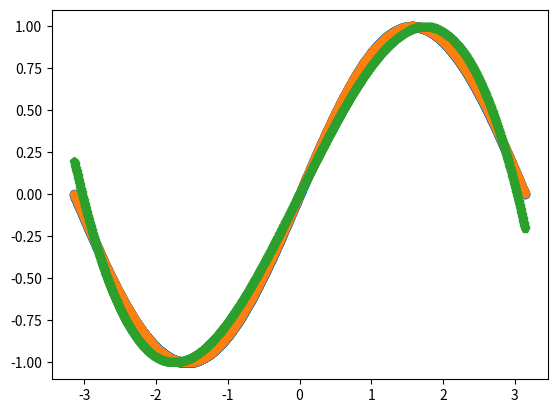

Write the Python code that produced this figure.
# -*- coding: utf-8 -*-
import numpy as np
import copy
import math
import matplotlib.pyplot as plt


def print_hi(name):
    # Use a breakpoint in the code line below to debug your script.
    print(f'Hi, {name}')  # Press Ctrl+F8 to toggle the breakpoint.




# This is a sample Python script.

# Press Shift+F10 to execute it or replace it with your code.
# Press Double Shift to search everywhere for classes, files, tool windows, actions, and settings.


def sumError(a, b, c, d, t):
    return a + b * t + c * t ** 2 + d * t ** 3



# Press the green button in the gutter to run the script.
if __name__ == '__main__':
    print_hi('PyCharm')
    count = 2000
    # Create random input and output data
    x = np.linspace(-math.pi, math.pi, count)
    y_prim = copy.deepcopy(x)
    y = np.sin(x)
    plt.plot(x, y, 'o')
    plt.show()
   # plt.plot(x, y, 'o')
    #plt.show()
    # Randomly initialize weights
    a = np.random.randn()
    b = np.random.randn()
    c = np.random.randn()
    d = np.random.randn()
    e = np.random.randn()

    learning_rate = 1e-6
    for t in range(2 * count):
        # Forward pass: compute predicted y
        # y = a + b x + c x^2 + d x^3
        y_pred = a + b * x + c * x ** 2 + d * x ** 3

        # Compute and print loss
        loss = np.square(y_pred - y).sum()
        if t % 100 == 0:
            print(t, loss)
            print(f'Result: y = {a} + {b} x + {c} x^2 + {d} x^3')
        # Backprop to compute gradients of a, b, c, d with respect to loss
        grad_y_pred = 2.0 * (y_pred - y)
        grad_a = grad_y_pred.sum()
        grad_b = (grad_y_pred * x).sum()
        grad_c = (grad_y_pred * x ** 2).sum()
        grad_d = (grad_y_pred * x ** 3).sum()
        #grad_e = (grad_y_pred * x ** 4).sum()
        # Update weights
        a -= learning_rate * grad_a
        b -= learning_rate * grad_b
        c -= learning_rate * grad_c
        d -= learning_rate * grad_d
        #e -= learning_rate * grad_e
    print(f'Result: y = {a} + {b} x + {c} x^2 + {d} x^3')
    step = 0
    for i in x:
         result = sumError(a,b,c,d,i)
         np.put(y_prim, step, result)
        #y_prim.flat[step] = result
         step = step + 1
    #plt.plot(x, y, 'o')
    #plt.show()

    #plt.plot(x, y, 'o')
    #plt.show()
    #y_prim = y_prim/math.pi
    plt.plot(x, y, 'p')
    plt.plot(x, y_prim, 'p')
    plt.show()
    #print(f'Result: y = {a} + {b} x + {c} x^2 + {d} x^3')
    #print(f'Result: y = {a} + {b} x + {c} x^2 + {d} x^3 + {e} x^4')

